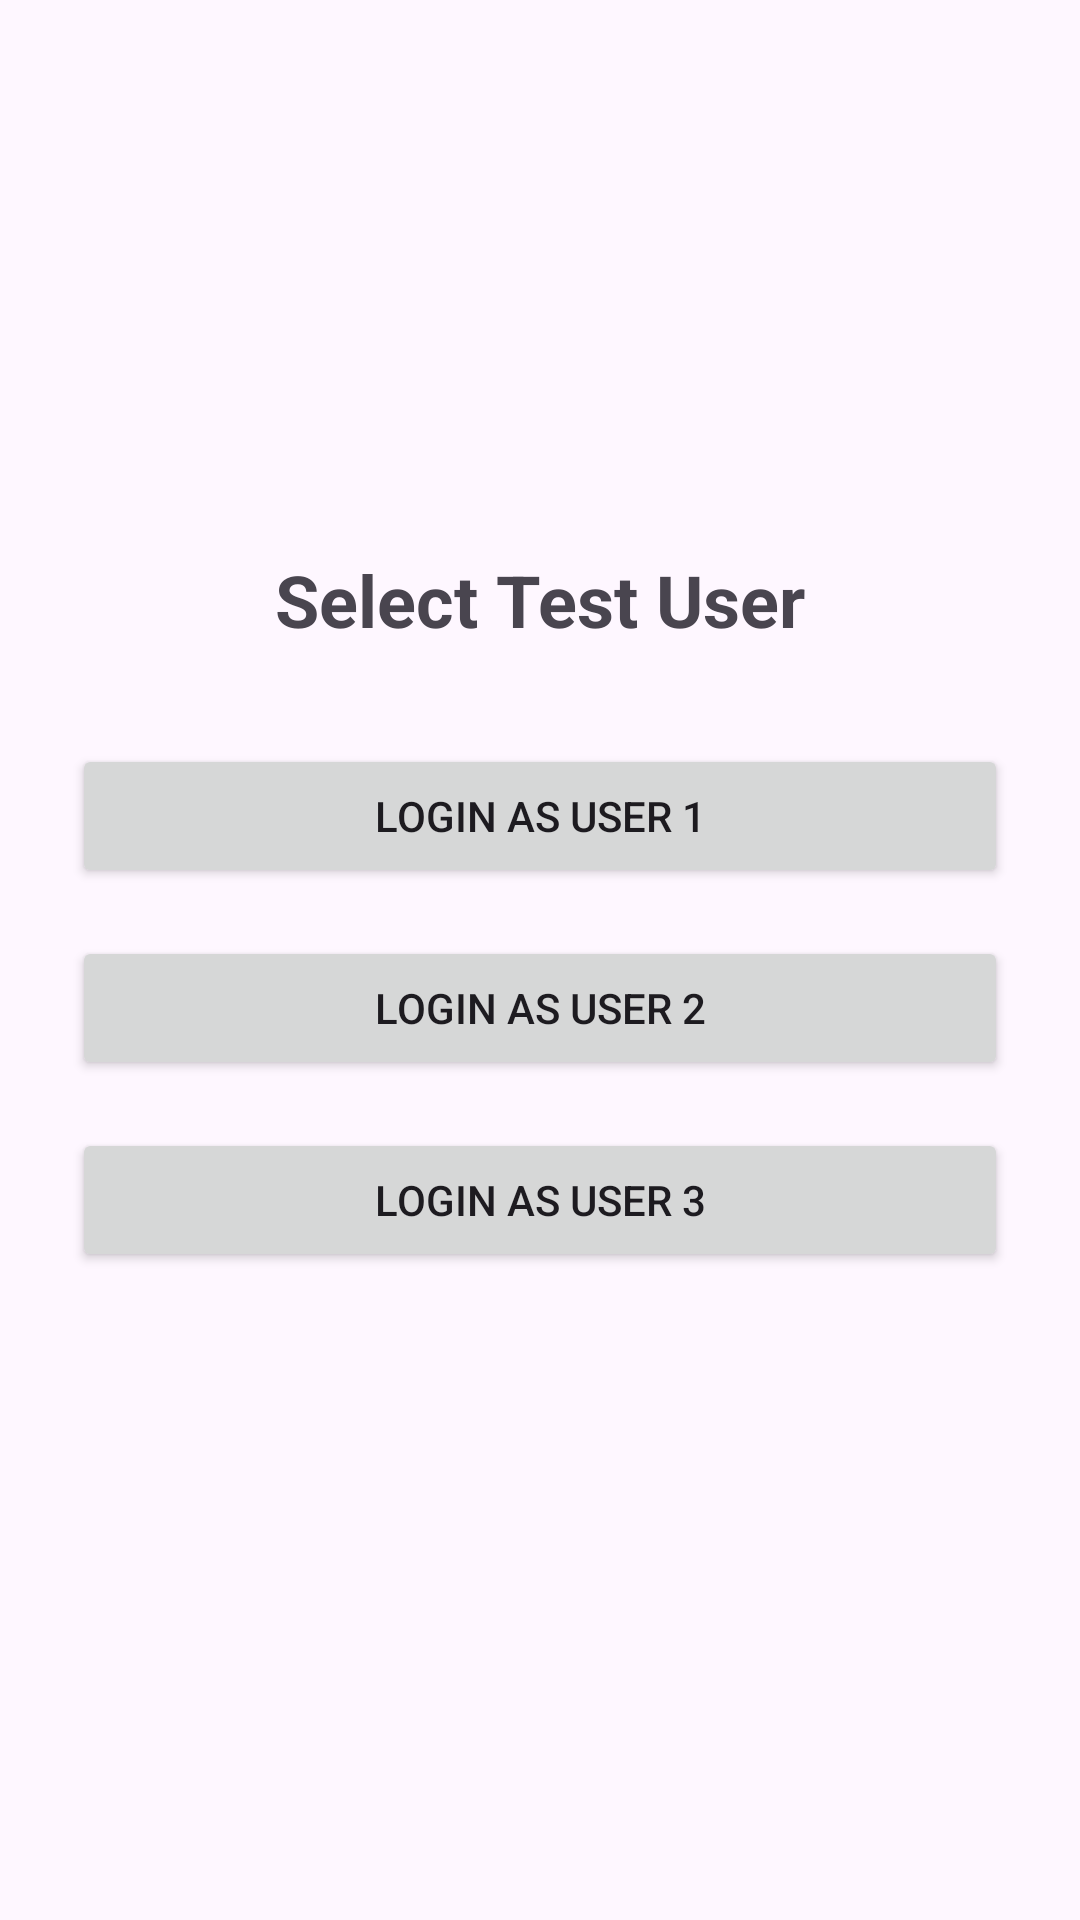

Layout XML and referenced resources for this Android screen:
<!-- AndroidManifest.xml: application theme Theme.suraagh_deliverable_1 -->
<!-- res/layout/activity_test.xml -->
<?xml version="1.0" encoding="utf-8"?>
<LinearLayout xmlns:android="http://schemas.android.com/apk/res/android"
    android:layout_width="match_parent"
    android:layout_height="match_parent"
    android:orientation="vertical"
    android:gravity="center"
    android:padding="24dp">

    <TextView
        android:layout_width="wrap_content"
        android:layout_height="wrap_content"
        android:text="Select Test User"
        android:textSize="24sp"
        android:textStyle="bold"
        android:layout_marginBottom="32dp"/>

    <Button
        android:id="@+id/btnUser1"
        android:layout_width="match_parent"
        android:layout_height="wrap_content"
        android:text="Login as User 1"
        android:layout_marginBottom="16dp"/>

    <Button
        android:id="@+id/btnUser2"
        android:layout_width="match_parent"
        android:layout_height="wrap_content"
        android:text="Login as User 2"
        android:layout_marginBottom="16dp"/>

    <Button
        android:id="@+id/btnUser3"
        android:layout_width="match_parent"
        android:layout_height="wrap_content"
        android:text="Login as User 3"
        android:layout_marginBottom="32dp"/>

    <ProgressBar
        android:id="@+id/progressBar"
        android:layout_width="wrap_content"
        android:layout_height="wrap_content"
        android:visibility="gone"/>

</LinearLayout>
<!-- resources referenced by this layout -->
<resources>
  <style name="Theme.suraagh_deliverable_1" parent="Base.Theme.suraagh_deliverable_1" />
  <style name="Base.Theme.suraagh_deliverable_1" parent="Theme.Material3.DayNight.NoActionBar">
          
          
      </style>
</resources>
